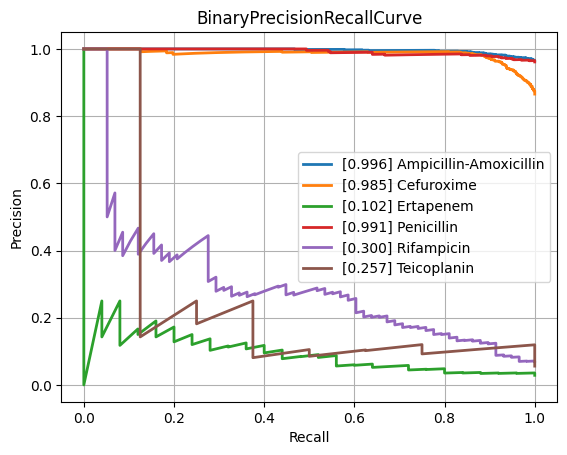

The data file committed next to this chart (first rows):
class, PrecisionRecallAUC, FrequencyPositiveClass, n_positives, n_negatives
Amikacin, 0.5392, 0.1381, 124, 774
Amoxicillin-Clavulanic acid, 0.8529, 0.5839, 1549, 1104
Ampicillin, 0.9662, 0.8115, 2815, 654
Ampicillin-Amoxicillin, 0.9957, 0.9657, 1266, 45
Cefazolin, 0.903, 0.6138, 116, 73
Cefepime, 0.6883, 0.3626, 1002, 1761
Cefpodoxime, 0.9352, 0.6267, 47, 28
Ceftazidime, 0.8346, 0.4172, 1381, 1929
Ceftriaxone, 0.7276, 0.4117, 1200, 1715
Cefuroxime, 0.9855, 0.8656, 921, 143
Ciprofloxacin, 0.775, 0.4178, 2492, 3473
Clindamycin, 0.9349, 0.7289, 1323, 492
Colistin, 0.9405, 0.2914, 176, 428
Cotrimoxazole, 0.8162, 0.4629, 3187, 3698
Ertapenem, 0.1021, 0.0286, 25, 849
Erythromycin, 0.9396, 0.7591, 1172, 372
Fosfomycin, 0.7943, 0.3214, 368, 777
Fosfomycin-Trometamol, 0.6387, 0.4464, 25, 31
Fusidic acid, 0.8263, 0.5353, 144, 125
Gentamicin, 0.954, 0.6403, 3174, 1783
Imipenem, 0.9218, 0.4741, 2858, 3170
Levofloxacin, 0.8977, 0.5119, 669, 638
Meropenem, 0.6279, 0.2069, 823, 3154
Mupirocin, 0.8771, 0.2273, 10, 34
Nitrofurantoin, 0.5966, 0.1134, 27, 211
Norfloxacin, 0.5994, 0.2793, 31, 80
Oxacillin, 0.8912, 0.612, 440, 279
Penicillin, 0.9914, 0.9613, 472, 19
Piperacillin-Tazobactam, 0.8045, 0.4609, 2159, 2525
Rifampicin, 0.3005, 0.06988, 58, 772
Teicoplanin, 0.2569, 0.05594, 8, 135
Tetracycline, 0.7667, 0.4, 316, 474
Tobramycin, 0.5919, 0.2283, 145, 490
Vancomycin, 0.6401, 0.07452, 167, 2074
micro, 0.876, 0.4722, , 
macro, 0.7622, NaN, , 
